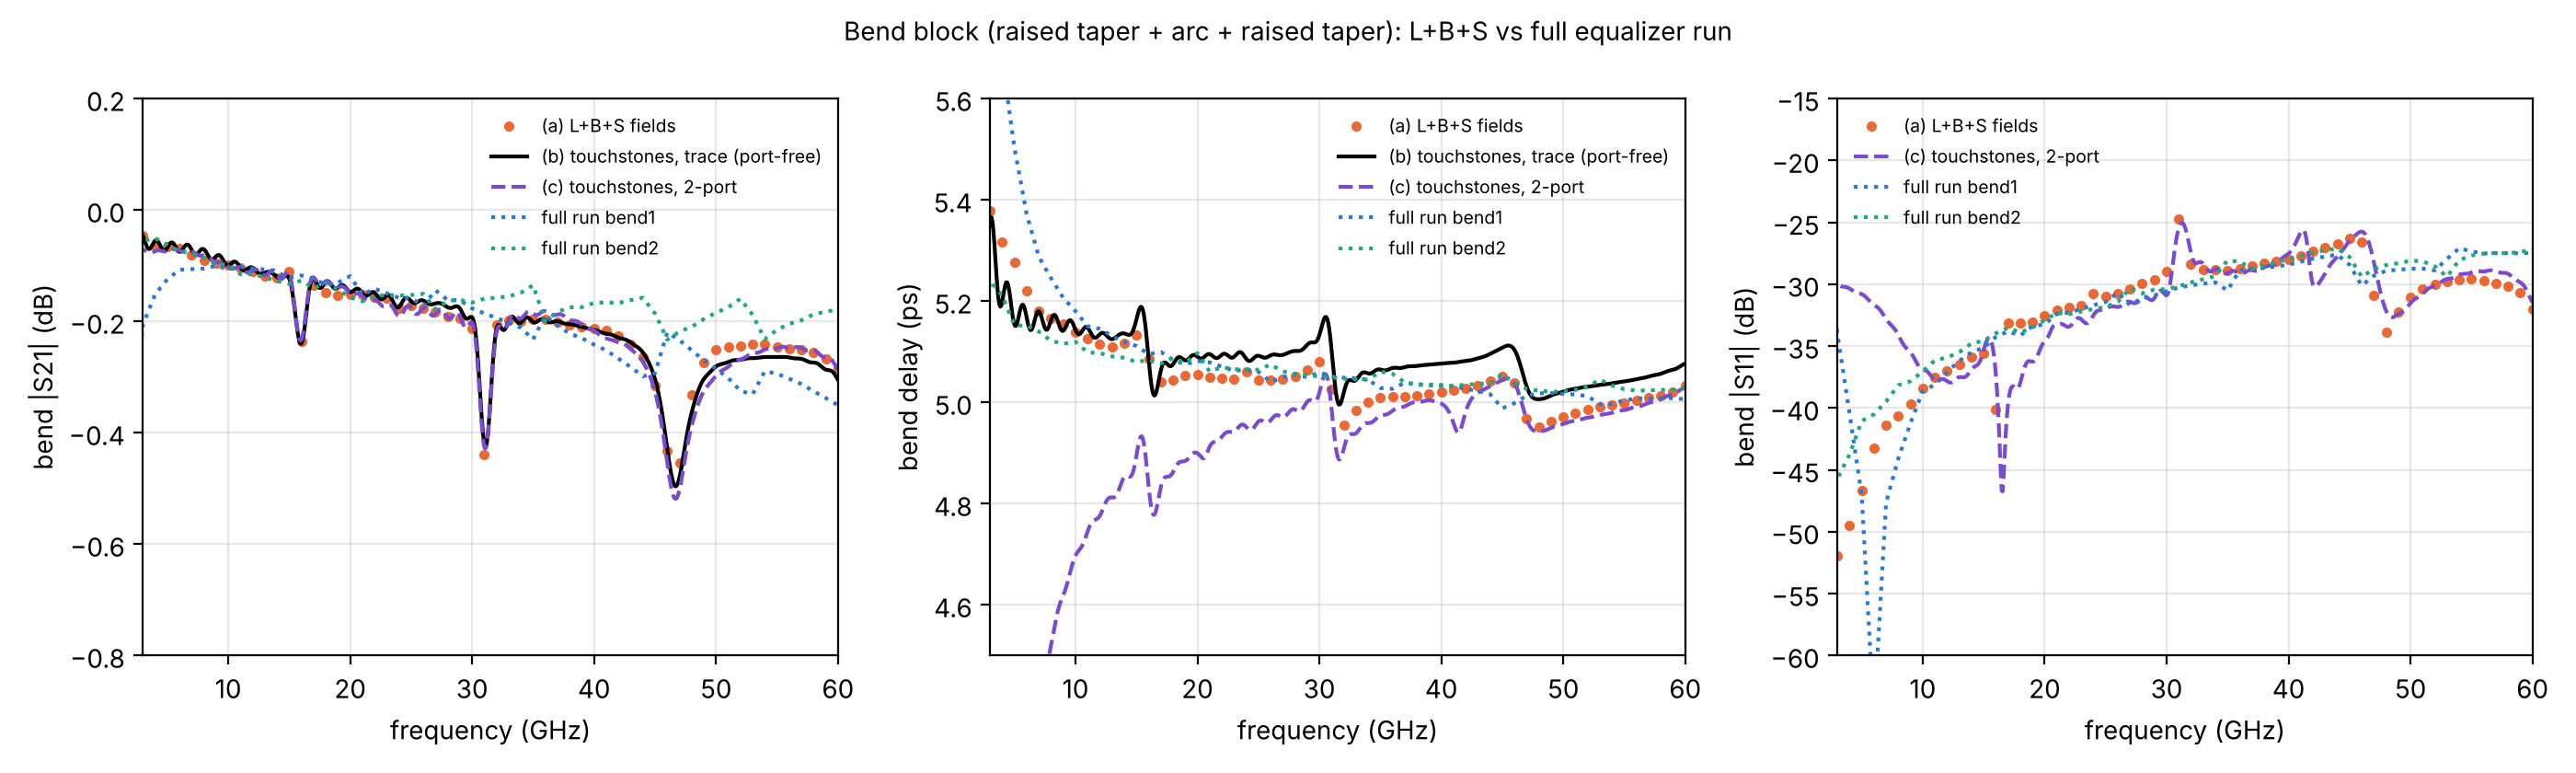

This figure's Python source:
"""L+B+S run (line 2.16 mm, bend block, line 1.08 mm): the bend block, three ways, compared with the full run.

(a) Fields: two-wave fit on each line (pitch-averaged V(z), 0.18 mm cut at the ends of the buried metal), waves at
    the planes z = 2.16 (end of buried metal), symmetric reciprocal 2-port solved as in full_eq_fields.py.
(b) Touchstones, port-free: T_LBS T_LS^-1 = P1 T(L) B T(L)^-1 P1^-1 (same ports, same straight length 3.24 mm),
    so its trace equals tr(B) exactly, ports included or not. tr(B)/2 = cosh(theta_b) -> exp(-theta_b) is the
    bend transmission for a matched symmetric block: loss and delay, no impedance.
(c) Touchstones, full 2-port: B = T(L)^-1 T_LBS T(S)^-1 with T from the L+S line (alpha, n_m, Zc of the touchstone
    extraction), ports assumed absorbed in the line model. S-matrix of B referenced to Zc.
Compared with bend 1 and bend 2 of the full run (full_eq_fields.csv).
Outputs: lbs_bend.png, lbs_bend.csv, printed table."""
import os, sys
HERE = os.path.dirname(os.path.abspath(__file__)); ROOT = os.path.abspath(os.path.join(HERE, "../../../.."))
sys.path.insert(0, ROOT)
import numpy as np, skrf as rf, matplotlib
matplotlib.use("Agg"); import matplotlib.pyplot as plt
from scipy.optimize import least_squares
from mzm_interconnect.extractor import extract_line_fit
from mzm_interconnect.physics import C0

D = os.path.join(HERE, "..", "L+B+S"); GAP = 4.45e-6; PITCH = 0.18e-3; CUT = 0.18e-3
LL, SS, ZP = 2.16e-3, 1.08e-3, 2.16e-3
LS = np.genfromtxt(os.path.join(HERE, "ls_extraction.csv"), delimiter=",", names=True)
FE = np.genfromtxt(os.path.join(HERE, "full_eq_fields.csv"), delimiter=",", names=True)

def load_gap(fn):
    a = np.loadtxt(os.path.join(D, fn), comments="#", skiprows=2); out = {}
    for f in np.unique(a[:, 0]):
        b = a[a[:, 0] == f]; o = np.argsort(b[:, 3]); out[f] = (b[o, 3] * 1e-3, b[o, 6] + 1j * b[o, 7])
    return out
def V_of(ln):
    gp, gm = load_gap(f"{ln}_gap+.txt"), load_gap(f"{ln}_gap-.txt"); F = np.array(sorted(gp))
    return F, gp[F[0]][0], np.array([0.5 * GAP * (gp[f][1] - gm[f][1]) for f in F])
F, z1, V1 = V_of("L1"); _, z2, V2 = V_of("L2"); w = 2 * np.pi * F * 1e9

def two_wave(g, zz, vv):
    M = np.stack([np.exp(-g * zz), np.exp(g * zz)], 1); c = np.linalg.lstsq(M, vv, rcond=None)[0]; return c, M @ c - vv
def fit_line(z, V, z0, z1_):
    dz = z[1] - z[0]; k = int(round(PITCH / dz)); ker = np.ones(k) / k
    zs = np.convolve(z, ker, "valid"); m = (zs >= z0 + CUT) & (zs <= z1_ - CUT); G, C = [], []
    for i in range(len(F)):
        vs = np.convolve(V[i], ker, "valid")[m]
        g0 = [np.interp(F[i], LS["f_GHz"], LS["alpha_fields_dB_cm"]) * 100 / 8.686, np.interp(F[i], LS["f_GHz"], LS["nm_fields"]) * w[i] / C0]
        res = lambda p: np.concatenate([(e := two_wave(p[0] + 1j * p[1], zs[m], vs)[1]).real, e.imag])
        p = least_squares(res, g0, x_scale=[max(g0[0], 1), g0[1]]).x; g = p[0] + 1j * p[1]
        G.append(g); C.append(two_wave(g, zs[m], vs)[0])
    return np.array(G), np.array(C)
G1, C1 = fit_line(z1, V1, 0.0, LL); G2, C2 = fit_line(z2, V2, LL - SS, LL)

# (a) fields: line 1 along +z (bend at its +z end), line 2 along -z (starts at the bend)
a1 = C1[:, 0] * np.exp(-G1 * ZP); b1 = C1[:, 1] * np.exp(G1 * ZP)
b2 = C2[:, 1] * np.exp(G2 * ZP); a2 = C2[:, 0] * np.exp(-G2 * ZP)
S11a = (b1 * a1 - b2 * a2) / (a1**2 - a2**2); S21a = (b2 * a1 - b1 * a2) / (a1**2 - a2**2)

# touchstones
def abcd(path):
    n = rf.Network(path); return n.f / 1e9, rf.network.s2a(n.s, 50.0)
fT, TL = abcd(os.path.join(HERE, "..", "L+B+S", "BASELINE_LBS.s2p")); _, TS = abcd(os.path.join(HERE, "..", "L+S", "BASELINE_LS.s2p"))
k = (fT >= F[0] - 1e-9) & (fT <= F[-1] + 1e-9)
# (b) port-free trace
M = TL[k] @ np.linalg.inv(TS[k]); th = np.arccosh(0.5 * np.trace(M, axis1=1, axis2=2))
th = np.where(th.real < 0, -th, th); fk = fT[k]
S21b = np.exp(-(th.real + 1j * np.unwrap(th.imag)))
# (c) full 2-port with the L+S line model
fit = extract_line_fit(os.path.join(HERE, "..", "L+S", "BASELINE_LS.s2p"), 3.24)
def Tline(f, Lm):
    g = np.interp(f, fit.raw_f_GHz, fit.raw_alpha_dB_cm) * 100 / 8.686 + 1j * np.interp(f, fit.raw_f_GHz, fit.raw_nm) * 2 * np.pi * f * 1e9 / C0
    Z = np.interp(f, fit.raw_f_GHz, fit.raw_Zc.real) + 1j * np.interp(f, fit.raw_f_GHz, fit.raw_Zc.imag)
    gl = g * Lm; T = np.empty((len(f), 2, 2), complex)
    T[:, 0, 0] = np.cosh(gl); T[:, 0, 1] = Z * np.sinh(gl); T[:, 1, 0] = np.sinh(gl) / Z; T[:, 1, 1] = np.cosh(gl); return T, Z
TLm, Zc = Tline(fk, LL); TSm, _ = Tline(fk, SS)
Bc = np.linalg.inv(TLm) @ TL[k] @ np.linalg.inv(TSm)
Sc = np.array([rf.network.a2s(Bc[i:i+1], Zc[i])[0] for i in range(len(fk))]); S11c, S21c = Sc[:, 0, 0], Sc[:, 1, 0]

dly = lambda S, f: -np.unwrap(np.angle(S)) / (2 * np.pi * f * 1e9) * 1e12
dB = lambda S: 20 * np.log10(abs(S))
ta, tb, tc = dly(S21a, F), dly(S21b, fk), dly(S21c, fk)
print("bend block: |S21| dB / delay ps / |S11|")
print(" f GHz | (a) fields L+B+S      | (b) touchstones, trace | (c) touchstones, 2-port | full run bend 1 | full run bend 2")
for q in (5, 10, 20, 30, 40, 50, 60):
    i = np.argmin(abs(F - q)); j = np.argmin(abs(fk - F[i])); e = np.argmin(abs(FE["f_GHz"] - F[i]))
    print(f"{F[i]:5.0f}  | {dB(S21a[i]):+.3f} {ta[i]:5.2f} {abs(S11a[i]):.3f} | {dB(S21b[j]):+.3f} {tb[j]:5.2f}        |"
          f" {dB(S21c[j]):+.3f} {tc[j]:5.2f} {abs(S11c[j]):.3f}  | {FE['bend1_S21_dB'][e]:+.3f} {FE['bend1_delay_ps'][e]:5.2f} {FE['bend1_S11'][e]:.3f}"
          f" | {FE['bend2_S21_dB'][e]:+.3f} {FE['bend2_delay_ps'][e]:5.2f} {FE['bend2_S11'][e]:.3f}")
print("line parameters in L+B+S (fields), 30 GHz: n_m L1 %.3f, L2 %.3f | L+S %.3f" % (
    (G1[np.argmin(abs(F-30))].imag * C0 / w[np.argmin(abs(F-30))]), (G2[np.argmin(abs(F-30))].imag * C0 / w[np.argmin(abs(F-30))]),
    LS["nm_fields"][np.argmin(abs(LS["f_GHz"] - 30))]))

np.savetxt(os.path.join(HERE, "lbs_bend.csv"),
           np.column_stack([F, dB(S21a), ta, abs(S11a), np.interp(F, fk, dB(S21b)), np.interp(F, fk, tb),
                            np.interp(F, fk, dB(S21c)), np.interp(F, fk, tc), np.interp(F, fk, abs(S11c))]),
           delimiter=",", fmt="%.5g", comments="",
           header="f_GHz,fields_S21_dB,fields_delay_ps,fields_S11,trace_S21_dB,trace_delay_ps,twoport_S21_dB,twoport_delay_ps,twoport_S11")

fig, ax = plt.subplots(1, 3, figsize=(14, 4.2))
sty = [("(a) L+B+S fields", F, S21a, S11a, ta, "o", "#eb6834"), ("(b) touchstones, trace (port-free)", fk, S21b, None, tb, "-", "k"),
       ("(c) touchstones, 2-port", fk, S21c, S11c, tc, "--", "#7a4bd1")]
for lab, f, S21, S11, t, ls, c in sty:
    kw = dict(ms=3) if ls == "o" else {}
    ax[0].plot(f, dB(S21), ls, color=c, label=lab, **kw); ax[1].plot(f, t, ls, color=c, label=lab, **kw)
    if S11 is not None: ax[2].plot(f, dB(S11), ls, color=c, label=lab, **kw)
for nm, c in (("bend1", "#2a78d6"), ("bend2", "#1baa7d")):
    ax[0].plot(FE["f_GHz"], FE[f"{nm}_S21_dB"], ":", color=c, label=f"full run {nm}")
    ax[1].plot(FE["f_GHz"], FE[f"{nm}_delay_ps"], ":", color=c, label=f"full run {nm}")
    ax[2].plot(FE["f_GHz"], 20 * np.log10(FE[f"{nm}_S11"]), ":", color=c, label=f"full run {nm}")
ax[0].set_ylabel("bend |S21| (dB)"); ax[0].set_ylim(-0.8, 0.2); ax[1].set_ylabel("bend delay (ps)"); ax[1].set_ylim(4.5, 5.6)
ax[2].set_ylabel("bend |S11| (dB)"); ax[2].set_ylim(-60, -15)
for a_ in ax: a_.set_xlabel("frequency (GHz)"); a_.set_xlim(3, 60); a_.grid(alpha=0.3); a_.legend(frameon=False, fontsize=7)
fig.suptitle("Bend block (raised taper + arc + raised taper): L+B+S vs full equalizer run", fontsize=10)
fig.tight_layout(); fig.savefig(os.path.join(HERE, "lbs_bend.png"), dpi=200)
